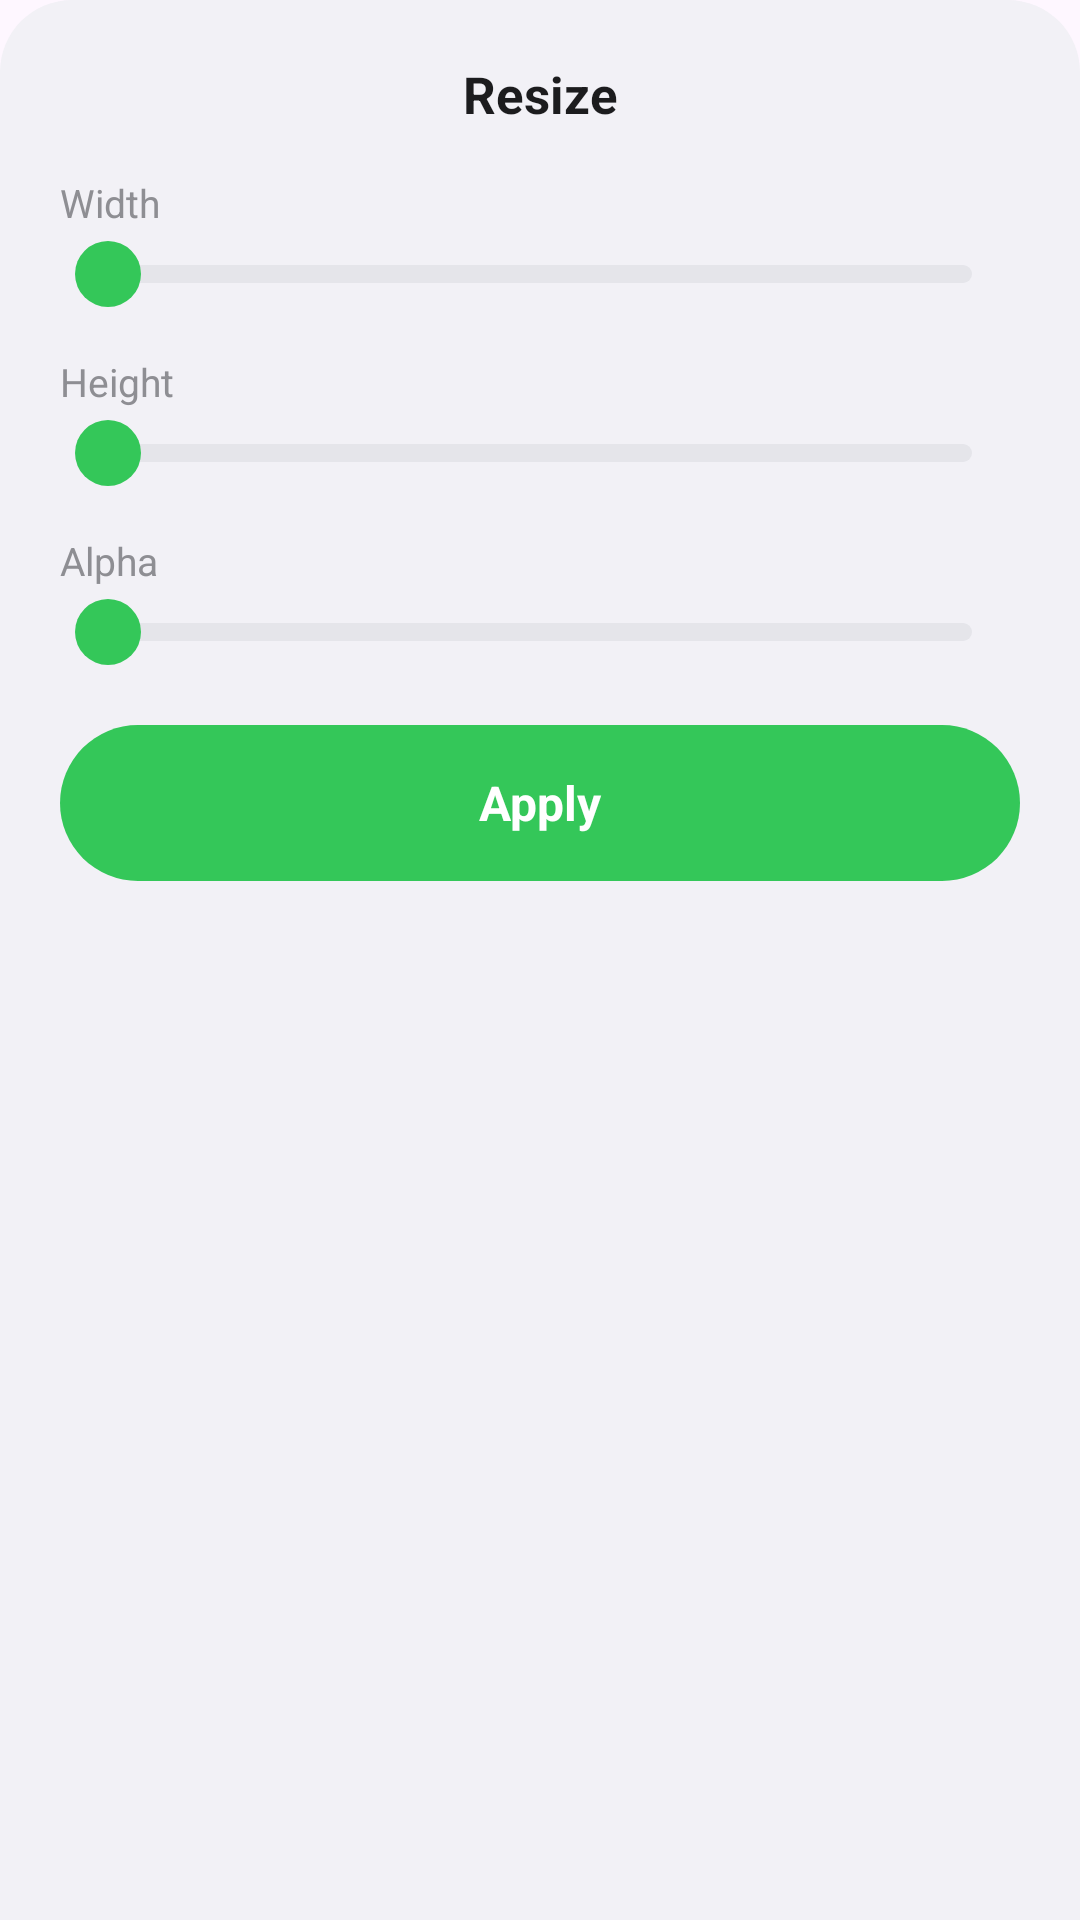

Here is an Android app screen rendered from its layout file. Give the layout XML and the strings, colors and styles it references.
<!-- AndroidManifest.xml: application theme Theme.LauncherApp -->
<!-- res/layout/dialog_resize.xml -->
<?xml version="1.0" encoding="utf-8"?>
<LinearLayout xmlns:android="http://schemas.android.com/apk/res/android"
    android:layout_width="match_parent"
    android:layout_height="wrap_content"
    android:background="@drawable/bg_bottom_sheet_rounded_top"
    android:orientation="vertical"
    android:padding="20dp">

    <TextView
        android:layout_width="match_parent"
        android:layout_height="wrap_content"
        android:layout_marginBottom="16dp"
        android:gravity="center"
        android:text="@string/control_center_row_resize"
        android:textColor="@color/splash_title"
        android:textSize="17sp"
        android:textStyle="bold" />

    <TextView
        android:layout_width="wrap_content"
        android:layout_height="wrap_content"
        android:text="@string/resize_width_label"
        android:textColor="@color/splash_subtitle"
        android:textSize="13sp" />

    <SeekBar
        android:id="@+id/resizeWidthSeekBar"
        android:layout_width="match_parent"
        android:layout_height="wrap_content"
        android:layout_marginTop="4dp"
        android:layout_marginBottom="16dp"
        android:max="100"
        android:maxHeight="6dp"
        android:minHeight="6dp"
        android:progressDrawable="@drawable/progress_seekbar_green"
        android:splitTrack="false"
        android:thumb="@drawable/thumb_seekbar_green" />

    <TextView
        android:layout_width="wrap_content"
        android:layout_height="wrap_content"
        android:text="@string/resize_height_label"
        android:textColor="@color/splash_subtitle"
        android:textSize="13sp" />

    <SeekBar
        android:id="@+id/resizeHeightSeekBar"
        android:layout_width="match_parent"
        android:layout_height="wrap_content"
        android:layout_marginTop="4dp"
        android:layout_marginBottom="16dp"
        android:max="100"
        android:maxHeight="6dp"
        android:minHeight="6dp"
        android:progressDrawable="@drawable/progress_seekbar_green"
        android:splitTrack="false"
        android:thumb="@drawable/thumb_seekbar_green" />

    <TextView
        android:layout_width="wrap_content"
        android:layout_height="wrap_content"
        android:text="@string/resize_alpha_label"
        android:textColor="@color/splash_subtitle"
        android:textSize="13sp" />

    <SeekBar
        android:id="@+id/resizeAlphaSeekBar"
        android:layout_width="match_parent"
        android:layout_height="wrap_content"
        android:layout_marginTop="4dp"
        android:layout_marginBottom="20dp"
        android:max="100"
        android:maxHeight="6dp"
        android:minHeight="6dp"
        android:progressDrawable="@drawable/progress_seekbar_green"
        android:splitTrack="false"
        android:thumb="@drawable/thumb_seekbar_green" />

    <TextView
        android:id="@+id/resizeApply"
        android:layout_width="match_parent"
        android:layout_height="52dp"
        android:background="@drawable/bg_button_green"
        android:gravity="center"
        android:text="@string/action_apply"
        android:textColor="@android:color/white"
        android:textSize="16sp"
        android:textStyle="bold" />

</LinearLayout>
<!-- resources referenced by this layout -->
<resources>
  <color name="splash_subtitle">#8E8E93</color>
  <color name="splash_title">#1C1C1E</color>
  <!-- drawable bg_bottom_sheet_rounded_top (drawable) -->
  <?xml version="1.0" encoding="utf-8"?>
  <shape xmlns:android="http://schemas.android.com/apk/res/android"
      android:shape="rectangle">
      <solid android:color="@color/splash_background" />
      <corners
          android:topLeftRadius="24dp"
          android:topRightRadius="24dp"
          android:bottomLeftRadius="0dp"
          android:bottomRightRadius="0dp" />
  </shape>
  <!-- drawable bg_button_green (drawable) -->
  <?xml version="1.0" encoding="utf-8"?>
  <shape xmlns:android="http://schemas.android.com/apk/res/android"
      android:shape="rectangle">
      <solid android:color="@color/ios_green" />
      <corners android:radius="28dp" />
  </shape>
  <!-- drawable progress_seekbar_green (drawable) -->
  <?xml version="1.0" encoding="utf-8"?>
  <layer-list xmlns:android="http://schemas.android.com/apk/res/android">
      <item android:id="@android:id/background">
          <shape android:shape="rectangle">
              <corners android:radius="3dp" />
              <solid android:color="#E5E5EA" />
              <size android:height="6dp" />
          </shape>
      </item>
      <item android:id="@android:id/progress">
          <clip>
              <shape android:shape="rectangle">
                  <corners android:radius="3dp" />
                  <solid android:color="@color/ios_green" />
                  <size android:height="6dp" />
              </shape>
          </clip>
      </item>
  </layer-list>
  <!-- drawable thumb_seekbar_green (drawable) -->
  <?xml version="1.0" encoding="utf-8"?>
  <shape xmlns:android="http://schemas.android.com/apk/res/android"
      android:shape="oval">
      <solid android:color="@color/ios_green" />
      <size
          android:width="22dp"
          android:height="22dp" />
  </shape>
  <string name="action_apply">Apply</string>
  <string name="control_center_row_resize">Resize</string>
  <string name="resize_alpha_label">Alpha</string>
  <string name="resize_height_label">Height</string>
  <string name="resize_width_label">Width</string>
  <style name="Theme.LauncherApp" parent="Base.Theme.LauncherApp" />
  <color name="splash_background">#F2F1F6</color>
  <color name="ios_green">#34C759</color>
  <style name="Base.Theme.LauncherApp" parent="Theme.Material3.DayNight.NoActionBar">
          
          
          <item name="switchStyle">@style/Widget.LauncherApp.Switch</item>
      </style>
  <style name="Widget.LauncherApp.Switch" parent="Widget.Material3.CompoundButton.MaterialSwitch">
          <item name="trackTint">@color/switch_track_color</item>
          <item name="thumbTint">@color/switch_thumb_color</item>
      </style>
</resources>
